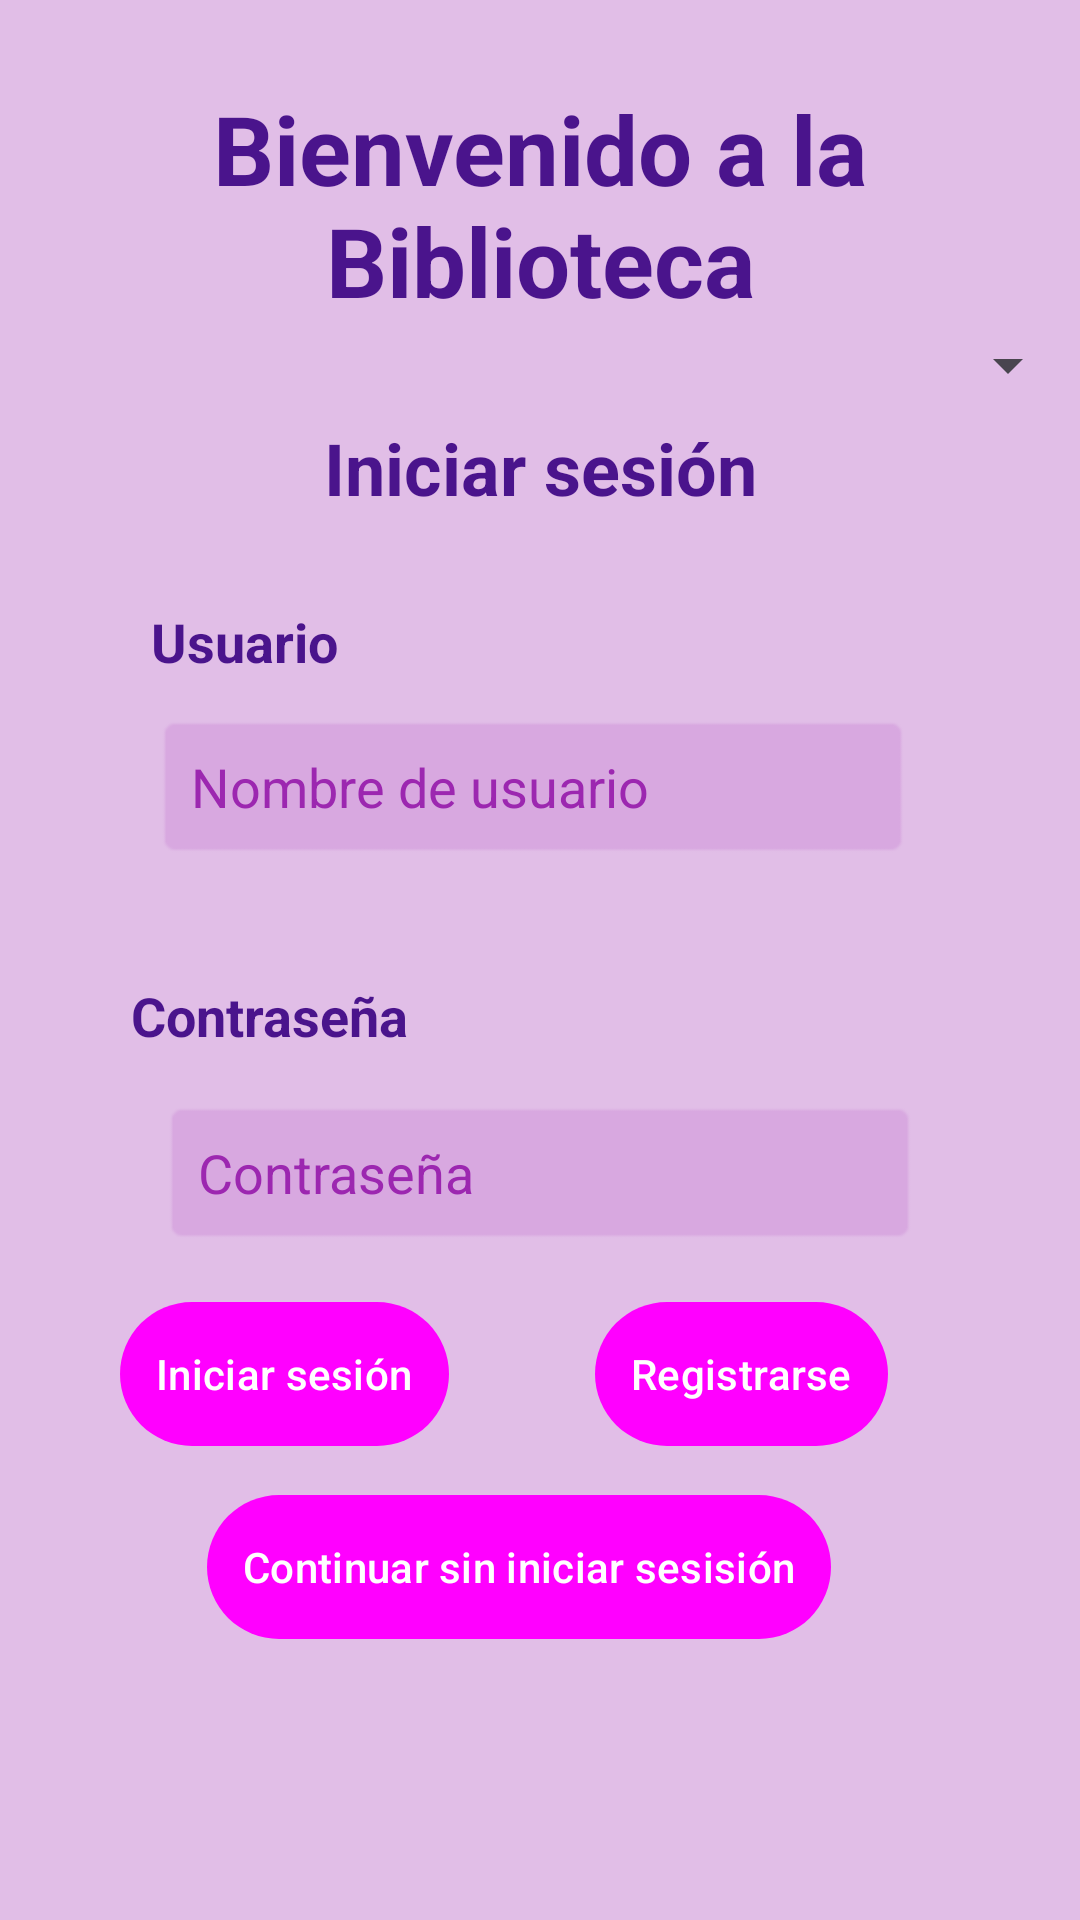

The Android layout XML behind this screen, and the referenced resources:
<!-- AndroidManifest.xml: application theme Theme.ProyectoDAS_1 -->
<!-- res/layout/activity_main.xml -->
<?xml version="1.0" encoding="utf-8"?>
<androidx.constraintlayout.widget.ConstraintLayout xmlns:android="http://schemas.android.com/apk/res/android"
    xmlns:app="http://schemas.android.com/apk/res-auto"
    xmlns:tools="http://schemas.android.com/tools"
    android:id="@+id/main"
    android:layout_width="match_parent"
    android:layout_height="match_parent"
    tools:context=".MainActivity">

    <TextView
        android:id="@+id/tituloPrincipal"
        style="@style/TextoPastel"
        android:layout_width="wrap_content"
        android:layout_height="wrap_content"
        android:layout_marginTop="28dp"
        android:gravity="center"
        android:text="Bienvenido a la Biblioteca"
        android:textSize="32sp"
        android:textStyle="bold"
        app:layout_constraintEnd_toEndOf="parent"
        app:layout_constraintHorizontal_bias="0.609"
        app:layout_constraintStart_toStartOf="parent"
        app:layout_constraintTop_toTopOf="parent" />

    <Spinner
        android:id="@+id/spinner_categorias"
        android:layout_width="wrap_content"
        android:layout_height="wrap_content"
        android:minWidth="48dp"
        android:minHeight="48dp"
        android:padding="4dp"
        android:textSize="12sp"
        app:layout_constraintBottom_toBottomOf="parent"
        app:layout_constraintEnd_toEndOf="parent"
        app:layout_constraintHorizontal_bias="1.0"
        app:layout_constraintStart_toStartOf="parent"
        app:layout_constraintTop_toTopOf="parent"
        app:layout_constraintVertical_bias="0.165" />

    <TextView
        android:id="@+id/textView"
        style="@style/TextoPastel"
        android:layout_width="wrap_content"
        android:layout_height="wrap_content"
        android:text="Iniciar sesión"
        android:textSize="24sp"
        android:textStyle="bold"
        app:layout_constraintBottom_toBottomOf="parent"
        app:layout_constraintEnd_toEndOf="parent"
        app:layout_constraintStart_toStartOf="parent"
        app:layout_constraintTop_toTopOf="parent"
        app:layout_constraintVertical_bias="0.23"/>

    

    <TextView
        android:id="@+id/textUsuario"
        style="@style/TextoPastel"
        android:layout_width="wrap_content"
        android:layout_height="wrap_content"
        android:layout_marginTop="36dp"
        android:text="Usuario"
        android:textSize="18sp"
        android:textStyle="bold"
        app:layout_constraintBottom_toBottomOf="parent"
        app:layout_constraintEnd_toEndOf="parent"
        app:layout_constraintHorizontal_bias="0.169"
        app:layout_constraintStart_toStartOf="parent"
        app:layout_constraintTop_toTopOf="parent"
        app:layout_constraintVertical_bias="0.286" />

    <EditText
        android:id="@+id/editUsuario"
        style="@style/EditTextPastel"
        android:layout_width="0dp"
        android:layout_height="wrap_content"
        android:layout_marginTop="12dp"
        android:background="@android:drawable/editbox_background"
        android:hint="Nombre de usuario"
        android:padding="12dp"
        app:layout_constraintEnd_toEndOf="parent"
        app:layout_constraintHorizontal_bias="0.479"
        app:layout_constraintStart_toStartOf="parent"
        app:layout_constraintTop_toBottomOf="@id/textUsuario"
        app:layout_constraintWidth_percent="0.7" />

    

    <TextView
        android:id="@+id/textContrasena"
        style="@style/TextoPastel"
        android:layout_width="wrap_content"
        android:layout_height="wrap_content"
        android:layout_marginTop="40dp"
        android:text="Contraseña"
        android:textSize="18sp"
        android:textStyle="bold"
        app:layout_constraintEnd_toEndOf="parent"
        app:layout_constraintHorizontal_bias="0.163"
        app:layout_constraintStart_toStartOf="parent"
        app:layout_constraintTop_toBottomOf="@id/editUsuario" />

    <EditText
        android:id="@+id/editContrasena"
        style="@style/EditTextPastel"
        android:layout_width="0dp"
        android:layout_height="wrap_content"
        android:hint="Contraseña"
        android:inputType="textPassword"
        android:padding="12dp"
        android:layout_marginTop="16dp"
        android:background="@android:drawable/editbox_background"
        app:layout_constraintTop_toBottomOf="@id/textContrasena"
        app:layout_constraintStart_toStartOf="parent"
        app:layout_constraintEnd_toEndOf="parent"
        app:layout_constraintHorizontal_bias="0.5"
        app:layout_constraintWidth_percent="0.7"/>

    <Button
        android:id="@+id/principalUsuario"
        style="@style/BotonPastel"
        android:layout_width="wrap_content"
        android:layout_height="wrap_content"
        android:layout_marginStart="40dp"
        android:text="Iniciar sesión"
        app:layout_constraintBottom_toBottomOf="parent"
        app:layout_constraintStart_toStartOf="parent"
        app:layout_constraintTop_toTopOf="parent"
        app:layout_constraintVertical_bias="0.733" />

    <Button
        android:id="@+id/registro"
        style="@style/BotonPastel"
        android:layout_width="wrap_content"
        android:layout_height="wrap_content"
        android:layout_marginEnd="64dp"
        android:text="Registrarse"
        app:layout_constraintBottom_toBottomOf="parent"
        app:layout_constraintEnd_toEndOf="parent"
        app:layout_constraintTop_toTopOf="parent"
        app:layout_constraintVertical_bias="0.733" />

    <Button
        android:id="@+id/principalAnonimo"
        style="@style/BotonPastel"
        android:layout_width="wrap_content"
        android:layout_height="wrap_content"
        android:text="Continuar sin iniciar sesisión"
        app:layout_constraintBottom_toBottomOf="parent"
        app:layout_constraintEnd_toEndOf="parent"
        app:layout_constraintHorizontal_bias="0.453"
        app:layout_constraintStart_toStartOf="parent"
        app:layout_constraintTop_toTopOf="parent"
        app:layout_constraintVertical_bias="0.842" />


</androidx.constraintlayout.widget.ConstraintLayout>
<!-- resources referenced by this layout -->
<resources>
  <style name="BotonPastel" parent="Widget.Material3.Button">
          <item name="android:background">@drawable/button_background</item>
          <item name="android:textColor">@color/colorButtonText</item>
          <item name="android:padding">12dp</item>
      </style>
  <style name="EditTextPastel">
          <item name="android:backgroundTint">@color/colorEditText</item>
          <item name="android:padding">12dp</item>
          <item name="android:textColor">@color/colorOnBackground</item>
          <item name="android:textColorHint">@color/colorPrimary</item>
      </style>
  º
  <style name="TextoPastel">
          <item name="android:textColor">@color/colorText</item>
          <item name="android:textSize">18sp</item>
      </style>
  <style name="Theme.ProyectoDAS_1" parent="Base.Theme.ProyectoDAS_1" />
  <!-- drawable button_background (drawable) -->
  <?xml version="1.0" encoding="utf-8"?>
  <shape xmlns:android="http://schemas.android.com/apk/res/android" android:shape="rectangle">
      <corners android:radius="25dp"/>
      <solid android:color="@color/colorButton"/>
  </shape>
  <color name="colorButtonText">#FFFFFF</color>
  <color name="colorEditText">#D8A8E0</color>
  <color name="colorOnBackground">#4A148C</color>
  <color name="colorPrimary">#9C27B0</color>
  <color name="colorText">#4A148C</color>
  <style name="Base.Theme.ProyectoDAS_1" parent="Theme.Material3.DayNight.NoActionBar">
          
          <item name="colorPrimary">@color/colorPrimary</item>
          <item name="colorPrimaryVariant">@color/colorPrimaryVariant</item>
          <item name="colorSecondary">@color/colorSecondary</item>
          <item name="colorTertiary">@color/colorTertiary</item>
  
          
          <item name="android:windowBackground">@color/colorBackground</item>
          <item name="android:textColorPrimary">@color/colorOnBackground</item>
  
          
          <item name="android:buttonStyle">@style/BotonPastel</item>
      </style>
  <color name="colorButton">#BA68C8</color>
  <color name="colorPrimaryVariant">#7B1FA2</color>
  <color name="colorSecondary">#F48FB1</color>
  <color name="colorTertiary">#7986CB</color>
  <color name="colorBackground">#E1BEE7</color>
</resources>
